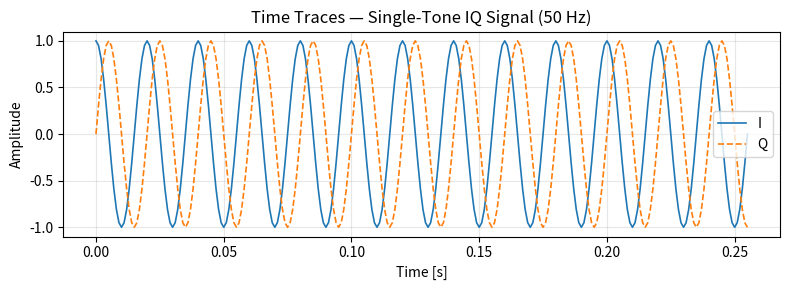
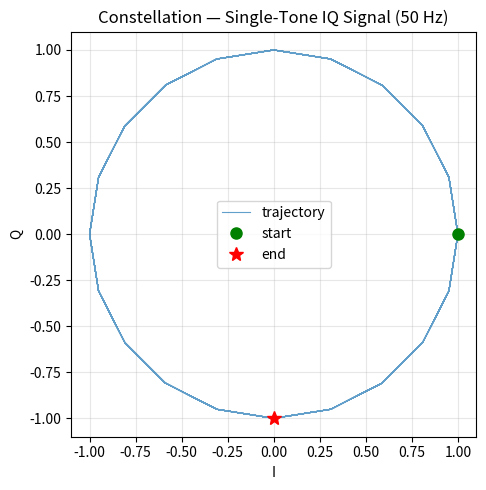
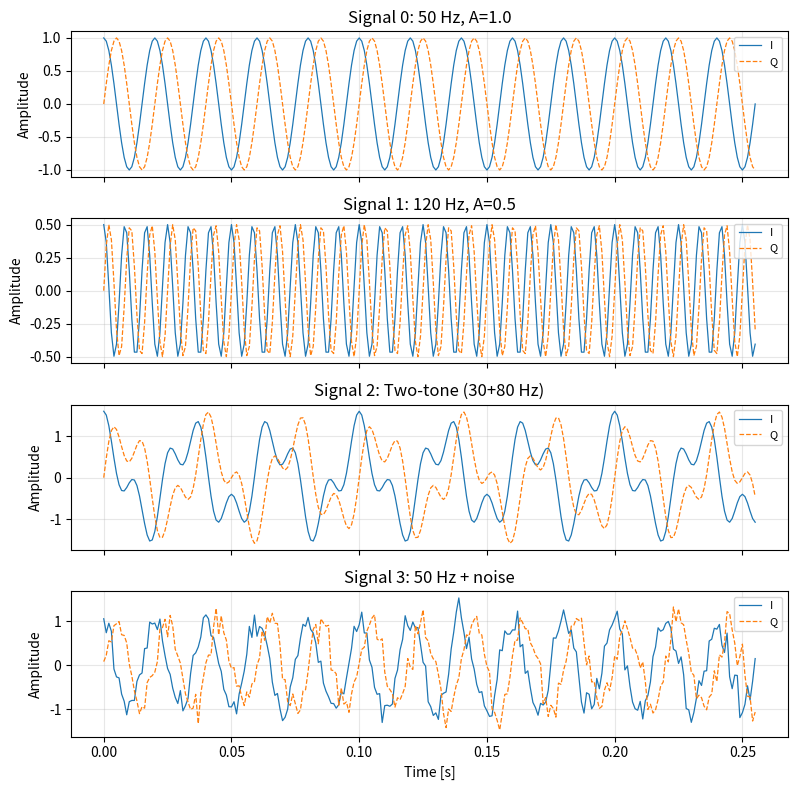
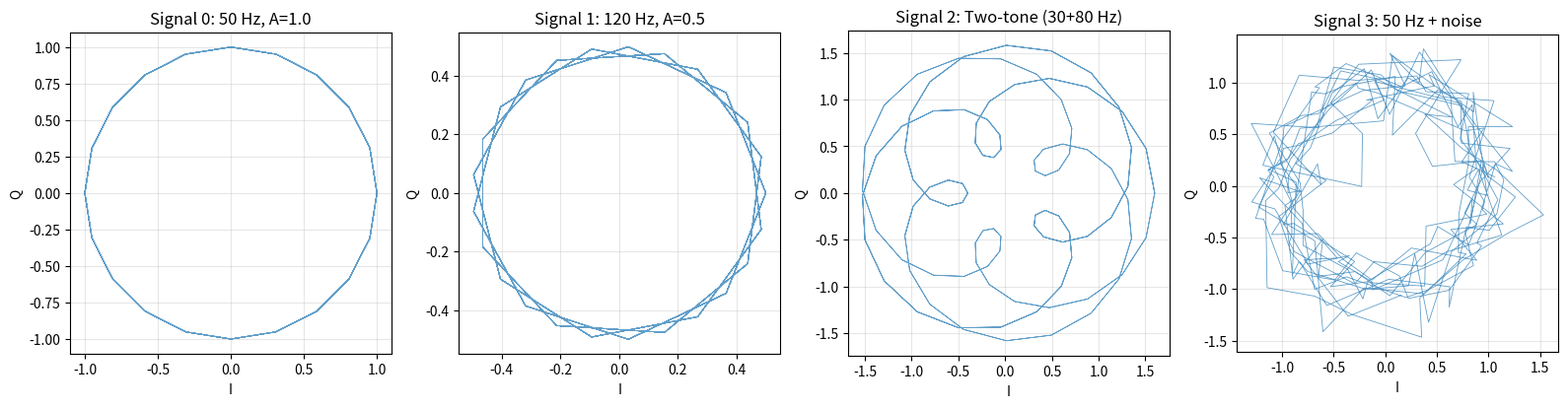
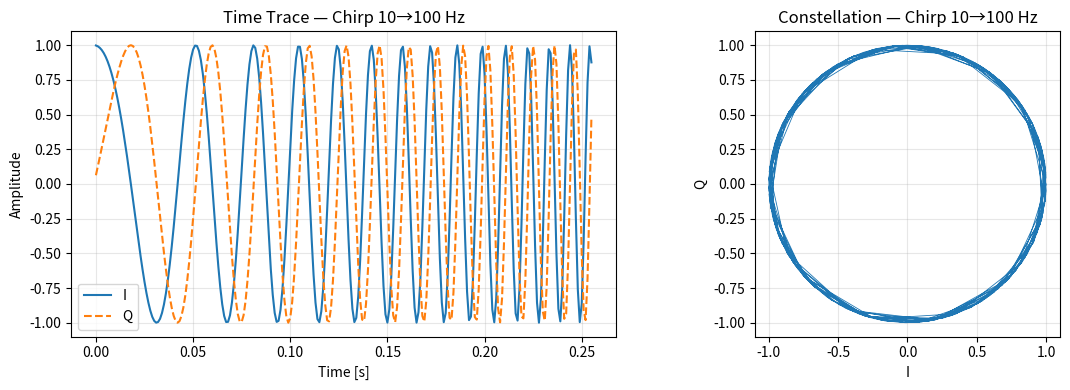
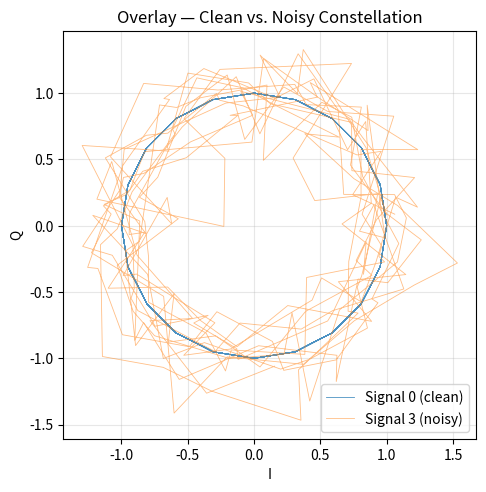

These charts were generated, in order, by the following Python code:
import numpy as np
import matplotlib.pyplot as plt

SEED = 42
SAMPLE_RATE = 1000.0   # samples per second
N_SIGNALS = 4          # number of example signals
L = 256                # time samples per signal
rng = np.random.default_rng(SEED)

def make_single_tone(frequency, amplitude, num_samples, sample_rate, rng):
    """Return X of shape (1, 2, num_samples) — one single-tone IQ signal."""
    n = np.arange(num_samples, dtype=np.float32)
    phase = 2.0 * np.pi * frequency * n / sample_rate
    I = amplitude * np.cos(phase).astype(np.float32)
    Q = amplitude * np.sin(phase).astype(np.float32)
    X = np.stack([I, Q], axis=0)          # (2, L)
    return X[np.newaxis, ...]              # (1, 2, L)

X_tone = make_single_tone(
    frequency=50.0,
    amplitude=1.0,
    num_samples=L,
    sample_rate=SAMPLE_RATE,
    rng=rng
)
print(f"X_tone.shape = {X_tone.shape}  dtype = {X_tone.dtype}")

t = np.arange(X_tone.shape[2], dtype=np.float32) / SAMPLE_RATE
print(f"t.shape = {t.shape}  t range = [{t[0]:.4f}, {t[-1]:.4f}] s")

I_tone = X_tone[0, 0, :]  # I channel of first (and only) signal
Q_tone = X_tone[0, 1, :]  # Q channel of first (and only) signal

fig, ax = plt.subplots(figsize=(8, 3))
ax.plot(t, I_tone, label="I", linewidth=1.2)
ax.plot(t, Q_tone, label="Q", linewidth=1.2, linestyle="--")
ax.set_xlabel("Time [s]")
ax.set_ylabel("Amplitude")
ax.set_title("Time Traces — Single-Tone IQ Signal (50 Hz)")
ax.legend()
ax.grid(True, alpha=0.3)
plt.tight_layout()
plt.show()

fig, ax = plt.subplots(figsize=(5, 5))
ax.plot(I_tone, Q_tone, linewidth=0.8, alpha=0.7, label="trajectory")
ax.plot(I_tone[0], Q_tone[0], "go", markersize=8, label="start")
ax.plot(I_tone[-1], Q_tone[-1], "r*", markersize=10, label="end")
ax.set_xlabel("I")
ax.set_ylabel("Q")
ax.set_title("Constellation — Single-Tone IQ Signal (50 Hz)")
ax.set_aspect("equal")
ax.grid(True, alpha=0.3)
ax.legend()
plt.tight_layout()
plt.show()

def make_iq_signals(N, L, sample_rate, rng):
    """Generate N different IQ signals of shape (N, 2, L).
    
    Signals:
      0 — single-tone 50 Hz, amplitude 1.0
      1 — single-tone 120 Hz, amplitude 0.5
      2 — two-tone (30 Hz + 80 Hz)
      3 — noisy single-tone (50 Hz, amplitude 1.0, noise 0.2)
    """
    X = np.zeros((N, 2, L), dtype=np.float32)
    n = np.arange(L, dtype=np.float32)

    # Signal 0: 50 Hz, A=1.0
    f0 = 50.0
    phase0 = 2.0 * np.pi * f0 * n / sample_rate
    X[0, 0, :] = 1.0 * np.cos(phase0)
    X[0, 1, :] = 1.0 * np.sin(phase0)

    # Signal 1: 120 Hz, A=0.5
    f1 = 120.0
    phase1 = 2.0 * np.pi * f1 * n / sample_rate
    X[1, 0, :] = 0.5 * np.cos(phase1)
    X[1, 1, :] = 0.5 * np.sin(phase1)

    # Signal 2: two-tone 30 Hz + 80 Hz
    f2a, f2b = 30.0, 80.0
    phase2a = 2.0 * np.pi * f2a * n / sample_rate
    phase2b = 2.0 * np.pi * f2b * n / sample_rate
    X[2, 0, :] = np.cos(phase2a) + 0.6 * np.cos(phase2b)
    X[2, 1, :] = np.sin(phase2a) + 0.6 * np.sin(phase2b)

    # Signal 3: 50 Hz, A=1.0, additive noise
    noise = rng.standard_normal((2, L)).astype(np.float32) * 0.2
    X[3, 0, :] = 1.0 * np.cos(phase0) + noise[0]
    X[3, 1, :] = 1.0 * np.sin(phase0) + noise[1]

    return X

X_all = make_iq_signals(N_SIGNALS, L, SAMPLE_RATE, rng)
print(f"X_all.shape = {X_all.shape}  dtype = {X_all.dtype}")

labels = ["50 Hz, A=1.0", "120 Hz, A=0.5", "Two-tone (30+80 Hz)", "50 Hz + noise"]

fig, axes = plt.subplots(4, 1, figsize=(8, 8), sharex=True)

for i in range(N_SIGNALS):
    axes[i].plot(t, X_all[i, 0, :], label="I", linewidth=0.9)
    axes[i].plot(t, X_all[i, 1, :], label="Q", linewidth=0.9, linestyle="--")
    axes[i].set_ylabel("Amplitude")
    axes[i].set_title(f"Signal {i}: {labels[i]}")
    axes[i].legend(loc="upper right", fontsize=8)
    axes[i].grid(True, alpha=0.3)

axes[-1].set_xlabel("Time [s]")
plt.tight_layout()
plt.show()

fig, axes = plt.subplots(1, 4, figsize=(16, 4))

for i in range(N_SIGNALS):
    ax = axes[i]
    ax.plot(X_all[i, 0, :], X_all[i, 1, :], linewidth=0.6, alpha=0.7)
    ax.set_xlabel("I")
    ax.set_ylabel("Q")
    ax.set_title(f"Signal {i}: {labels[i]}")
    ax.set_aspect("equal")
    ax.grid(True, alpha=0.3)

plt.tight_layout()
plt.show()

# STUDENT ATTEMPT — Exercise 1
# Create a frequency-sweep (chirp) IQ signal
# Hint: phase = integral of instantaneous frequency
#       freq[n] = f_start + (f_end - f_start) * n / (L - 1)
#       phase[n] = cumsum(2*pi*freq[n]/fs)

# YOUR CODE HERE


# STUDENT ATTEMPT — Exercise 2
# Overlay constellations of X_all[0] and X_all[3]

# YOUR CODE HERE


# OPTIONAL SOLUTION — Exercise 1
f_start, f_end = 10.0, 100.0
n_idx = np.arange(L, dtype=np.float32)
freq_inst = f_start + (f_end - f_start) * n_idx / (L - 1)
phase_chirp = np.cumsum(2.0 * np.pi * freq_inst / SAMPLE_RATE).astype(np.float32)

X_chirp = np.zeros((1, 2, L), dtype=np.float32)
X_chirp[0, 0, :] = np.cos(phase_chirp)
X_chirp[0, 1, :] = np.sin(phase_chirp)

fig, (ax1, ax2) = plt.subplots(1, 2, figsize=(12, 4))
ax1.plot(t, X_chirp[0, 0, :], label="I")
ax1.plot(t, X_chirp[0, 1, :], label="Q", linestyle="--")
ax1.set_xlabel("Time [s]")
ax1.set_ylabel("Amplitude")
ax1.set_title("Time Trace — Chirp 10→100 Hz")
ax1.legend()
ax1.grid(True, alpha=0.3)

ax2.plot(X_chirp[0, 0, :], X_chirp[0, 1, :], linewidth=0.6)
ax2.set_xlabel("I")
ax2.set_ylabel("Q")
ax2.set_title("Constellation — Chirp 10→100 Hz")
ax2.set_aspect("equal")
ax2.grid(True, alpha=0.3)

plt.tight_layout()
plt.show()
print(f"X_chirp.shape = {X_chirp.shape}")

# OPTIONAL SOLUTION — Exercise 2
fig, ax = plt.subplots(figsize=(5, 5))
ax.plot(X_all[0, 0, :], X_all[0, 1, :], linewidth=0.6, alpha=0.8, label="Signal 0 (clean)")
ax.plot(X_all[3, 0, :], X_all[3, 1, :], linewidth=0.6, alpha=0.5, label="Signal 3 (noisy)")
ax.set_xlabel("I")
ax.set_ylabel("Q")
ax.set_title("Overlay — Clean vs. Noisy Constellation")
ax.set_aspect("equal")
ax.grid(True, alpha=0.3)
ax.legend()
plt.tight_layout()
plt.show()

# Student/instructor: change to True after verifying all 6 answers are correct
AXES_EXPLANATION_VERIFIED = False  # SET TO True AFTER MANUAL VERIFICATION
print(f"AXES_EXPLANATION_VERIFIED = {AXES_EXPLANATION_VERIFIED}")

X = make_iq_signals(N_SIGNALS, L, SAMPLE_RATE, rng)
print(f"X.shape = {X.shape}  (expected (N, 2, L))")

# --- INJECTED ERROR: transposed axes 1 and 2 ---
X_swapped = np.transpose(X, (0, 2, 1))
print(f"X_swapped.shape = {X_swapped.shape}  (WRONG — I/Q axis is now axis 2)")

# STUDENT ATTEMPT — PC-2: Fix the axis swap

# YOUR CODE HERE
# X_fixed = ...


# OPTIONAL SOLUTION — PC-2
# The swap transposed axes 1 and 2, so to undo it we transpose back:
X_fixed = np.transpose(X_swapped, (0, 2, 1))

print(f"X_fixed.shape = {X_fixed.shape}  (should be (N, 2, L))")
print(f"X_fixed.dtype = {X_fixed.dtype}")

axis_swap_corrected = (
    X_fixed.shape == X.shape
    and X_fixed.dtype == X.dtype
    and np.array_equal(X_fixed, X)
)
assert X_fixed.shape == X.shape, f"Shape mismatch: {X_fixed.shape} != {X.shape}"
assert X_fixed.dtype == X.dtype, f"dtype mismatch: {X_fixed.dtype} != {X.dtype}"
assert np.array_equal(X_fixed, X), "Arrays differ — correction failed"
print(f"axis_swap_corrected = {axis_swap_corrected}")
print("PC-2 PASSED")

# Work with signal 0 for this gate
I_signal = X[0, 0, :]
Q_signal = X[0, 1, :]

# STUDENT ATTEMPT — PC-3

# Method A: P_iq = mean(I**2 + Q**2)
# YOUR CODE HERE
# P_iq = ...

# Method B: z = I + 1j*Q; P_complex = mean(|z|**2)
# YOUR CODE HERE
# P_complex = ...


# OPTIONAL SOLUTION — PC-3

# Method A
P_iq = np.mean(I_signal**2 + Q_signal**2)

# Method B
z = I_signal + 1j * Q_signal
P_complex = np.mean(np.abs(z)**2)

print(f"P_iq      = {P_iq}")
print(f"P_complex = {P_complex}")

POWER_RTOL = 1e-5
POWER_ATOL = 1e-7

power_consistency = np.allclose(P_iq, P_complex, rtol=POWER_RTOL, atol=POWER_ATOL)
assert power_consistency, (
    f"Power mismatch: P_iq={P_iq}, P_complex={P_complex}, "
    f"diff={abs(P_iq - P_complex)}"
)
print(f"power_consistency = {power_consistency}")
print(f"|P_iq - P_complex| = {abs(P_iq - P_complex):.2e}")
print("PC-3 PASSED")

if not AXES_EXPLANATION_VERIFIED:
    print("WARNING: AXES_EXPLANATION_VERIFIED is still False.")
    print("Please review your PC-1 answers and set it to True.")
else:
    print("PC-1 axis explanation: VERIFIED")

pc1_pass = AXES_EXPLANATION_VERIFIED
pc2_pass = axis_swap_corrected
pc3_pass = power_consistency

print("=" * 50)
print("PASS CRITERION GATE — Pre-M0.6")
print("=" * 50)
print(f"PC-1  Axis Explanation     : {'PASS' if pc1_pass else 'WAIT'}")
print(f"PC-2  Axis Swap Correction : {'PASS' if pc2_pass else 'WAIT'}")
print(f"PC-3  IQ Power Agreement   : {'PASS' if pc3_pass else 'WAIT'}")
print("-" * 50)

all_pass = pc1_pass and pc2_pass and pc3_pass
final_status = "PASS" if all_pass else "WAIT"
print(f"\nPRE-M0.6 FINAL STATUS: {final_status}")
